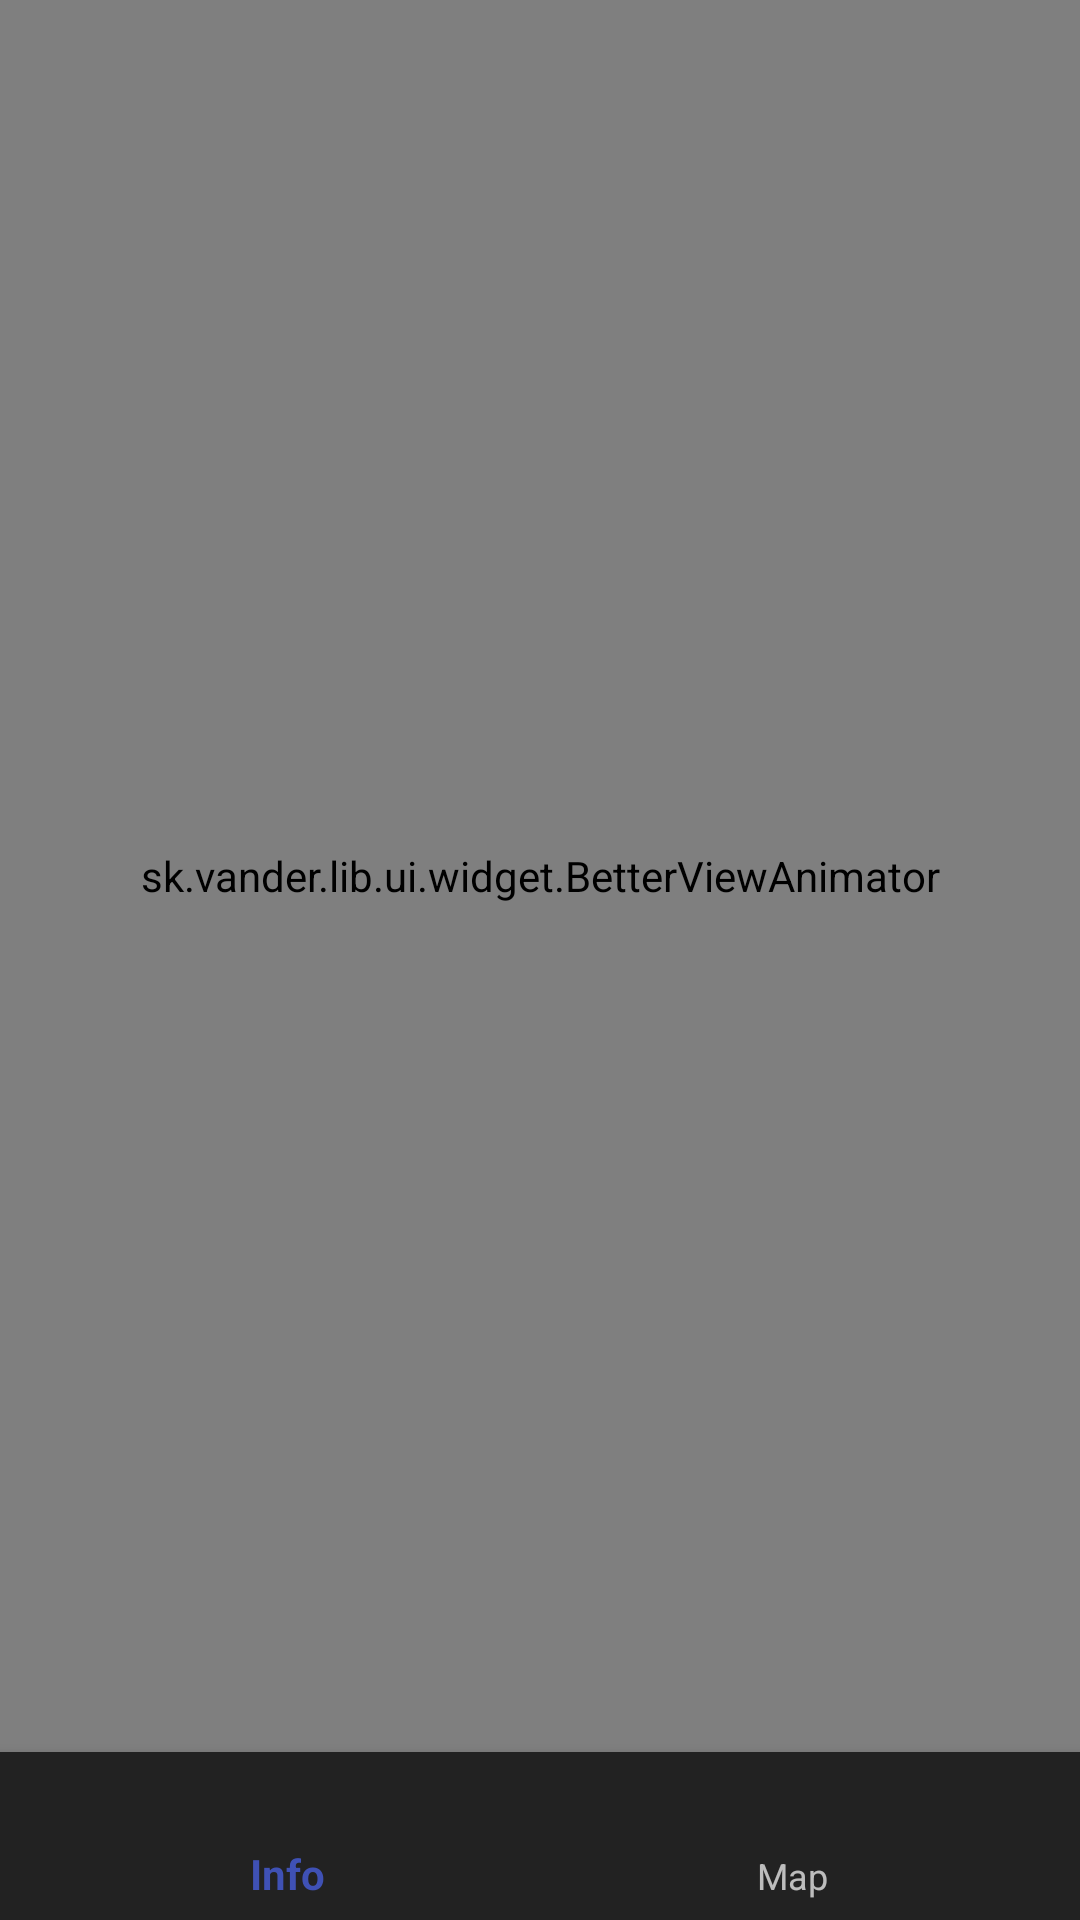

Layout XML and referenced resources for this Android screen:
<!-- AndroidManifest.xml: application theme AppTheme -->
<!-- res/layout/screen_route_detail.xml -->
<?xml version="1.0" encoding="utf-8"?>
<android.support.constraint.ConstraintLayout
    xmlns:android="http://schemas.android.com/apk/res/android"
    xmlns:app="http://schemas.android.com/apk/res-auto"
    xmlns:tools="http://schemas.android.com/tools"
    android:layout_width="match_parent"
    android:layout_height="match_parent"
    >

    <sk.vander.lib.ui.widget.BetterViewAnimator
        xmlns:android="http://schemas.android.com/apk/res/android"
        xmlns:app="http://schemas.android.com/apk/res-auto"
        android:id="@+id/animator"
        android:layout_width="match_parent"
        android:layout_height="0dp"
        app:layout_constraintBottom_toTopOf="@+id/navigation"
        app:layout_constraintTop_toTopOf="parent"
        >

        <android.support.constraint.ConstraintLayout
            android:id="@+id/view_info"
            android:layout_width="match_parent"
            android:layout_height="match_parent"
            android:padding="16dp"
            >

            <TextView
                android:id="@+id/text_route"
                android:layout_width="wrap_content"
                android:layout_height="wrap_content"
                android:textAppearance="@style/TextAppearance.AppCompat.Subhead"
                tools:text="asdad akjdajkdbakj aj asj \andjk akjd\nkajdk asldal"
                />

            <TextView
                android:id="@+id/text_route_stats"
                android:layout_width="wrap_content"
                android:layout_height="wrap_content"
                android:layout_marginTop="16dp"
                android:textAppearance="@style/TextAppearance.AppCompat.Body1"
                app:layout_constraintTop_toBottomOf="@+id/text_route"
                tools:text="asdad akjdajkdbakj aj asj \andjk akjd\nkajdk asldal"
                />

        </android.support.constraint.ConstraintLayout>

        <com.mapbox.mapboxsdk.maps.MapView
            android:id="@id/view_mapbox"
            android:layout_width="match_parent"
            android:layout_height="match_parent"
            app:mapbox_styleUrl="@string/mapbox_style_dark"
            />
    </sk.vander.lib.ui.widget.BetterViewAnimator>

    <android.support.design.widget.BottomNavigationView
        android:id="@+id/navigation"
        android:layout_width="match_parent"
        android:layout_height="wrap_content"
        android:layout_gravity="bottom"
        android:background="@color/bg_bottom_bar"
        app:layout_constraintBottom_toBottomOf="parent"
        app:layout_constraintTop_toBottomOf="@+id/animator"
        app:menu="@menu/menu_navigation_route"
        />
</android.support.constraint.ConstraintLayout>
<!-- resources referenced by this layout -->
<resources>
  <color name="bg_bottom_bar">#f222</color>
  <style name="AppTheme" parent="Theme.AppCompat.NoActionBar">
          
          <item name="colorPrimary">@color/colorPrimary</item>
          <item name="colorPrimaryDark">@color/colorPrimaryDark</item>
          <item name="colorAccent">@color/colorAccent</item>
      </style>
  <color name="colorPrimary">#3F51B5</color>
  <color name="colorPrimaryDark">#303F9F</color>
  <color name="colorAccent">#FF4081</color>
</resources>
